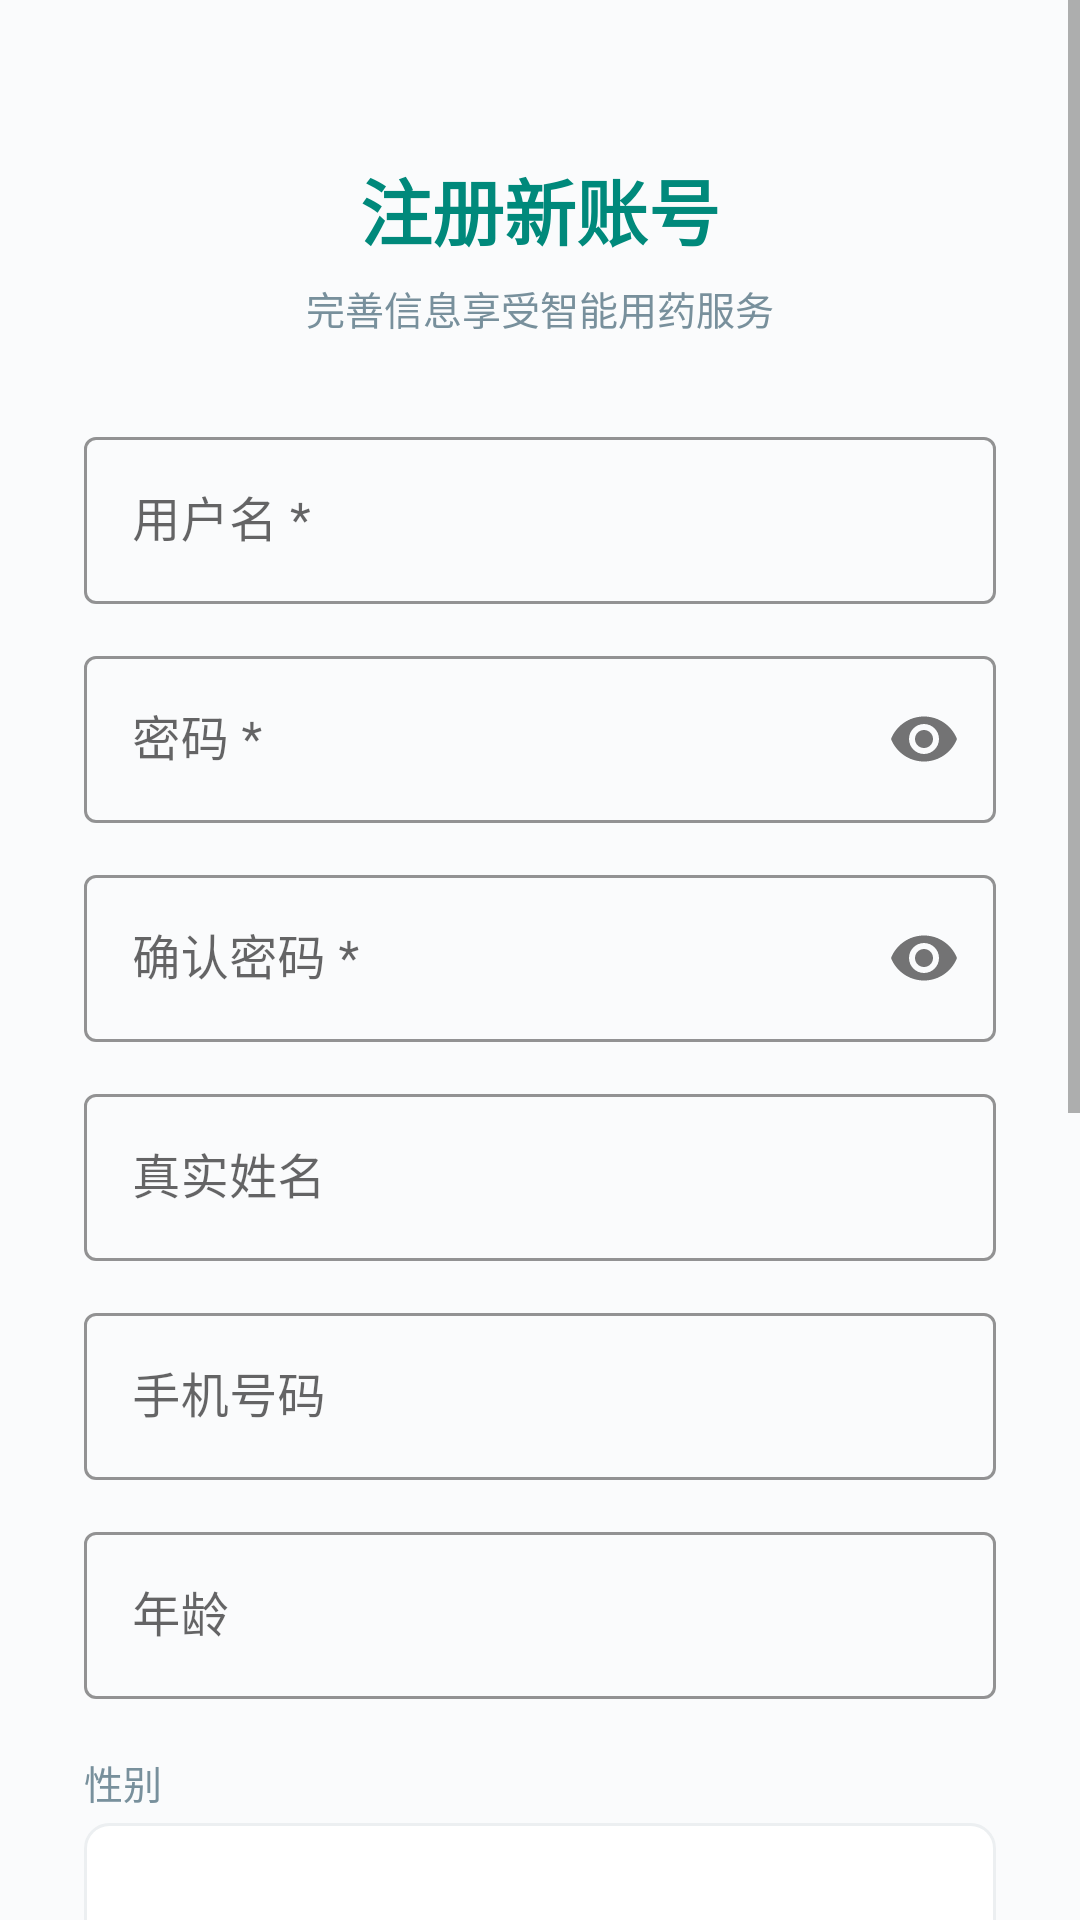

Produce the Android XML layout that renders to this screen, including the resource entries it uses.
<!-- AndroidManifest.xml: activity theme Theme.MedicationGuide.NoActionBar -->
<!-- res/layout/activity_register.xml -->
<?xml version="1.0" encoding="utf-8"?>
<ScrollView
    xmlns:android="http://schemas.android.com/apk/res/android"
    xmlns:app="http://schemas.android.com/apk/res-auto"
    android:layout_width="match_parent"
    android:layout_height="match_parent"
    android:background="@color/background">

    <LinearLayout
        android:layout_width="match_parent"
        android:layout_height="wrap_content"
        android:orientation="vertical"
        android:padding="28dp">

        <TextView
            android:layout_width="wrap_content"
            android:layout_height="wrap_content"
            android:layout_gravity="center"
            android:layout_marginTop="24dp"
            android:text="注册新账号"
            android:textColor="@color/primary"
            android:textSize="24sp"
            android:textStyle="bold" />

        <TextView
            android:layout_width="wrap_content"
            android:layout_height="wrap_content"
            android:layout_gravity="center"
            android:layout_marginTop="6dp"
            android:text="完善信息享受智能用药服务"
            android:textColor="@color/text_secondary"
            android:textSize="13sp" />

        <com.google.android.material.textfield.TextInputLayout
            style="@style/Widget.MaterialComponents.TextInputLayout.OutlinedBox"
            android:layout_width="match_parent"
            android:layout_height="wrap_content"
            android:layout_marginTop="28dp"
            android:hint="用户名 *"
            app:boxStrokeColor="@color/primary">

            <com.google.android.material.textfield.TextInputEditText
                android:id="@+id/etUsername"
                android:layout_width="match_parent"
                android:layout_height="wrap_content"
                android:inputType="text" />
        </com.google.android.material.textfield.TextInputLayout>

        <com.google.android.material.textfield.TextInputLayout
            style="@style/Widget.MaterialComponents.TextInputLayout.OutlinedBox"
            android:layout_width="match_parent"
            android:layout_height="wrap_content"
            android:layout_marginTop="12dp"
            android:hint="密码 *"
            app:boxStrokeColor="@color/primary"
            app:passwordToggleEnabled="true">

            <com.google.android.material.textfield.TextInputEditText
                android:id="@+id/etPassword"
                android:layout_width="match_parent"
                android:layout_height="wrap_content"
                android:inputType="textPassword" />
        </com.google.android.material.textfield.TextInputLayout>

        <com.google.android.material.textfield.TextInputLayout
            style="@style/Widget.MaterialComponents.TextInputLayout.OutlinedBox"
            android:layout_width="match_parent"
            android:layout_height="wrap_content"
            android:layout_marginTop="12dp"
            android:hint="确认密码 *"
            app:boxStrokeColor="@color/primary"
            app:passwordToggleEnabled="true">

            <com.google.android.material.textfield.TextInputEditText
                android:id="@+id/etConfirmPassword"
                android:layout_width="match_parent"
                android:layout_height="wrap_content"
                android:inputType="textPassword" />
        </com.google.android.material.textfield.TextInputLayout>

        <com.google.android.material.textfield.TextInputLayout
            style="@style/Widget.MaterialComponents.TextInputLayout.OutlinedBox"
            android:layout_width="match_parent"
            android:layout_height="wrap_content"
            android:layout_marginTop="12dp"
            android:hint="真实姓名"
            app:boxStrokeColor="@color/primary">

            <com.google.android.material.textfield.TextInputEditText
                android:id="@+id/etRealName"
                android:layout_width="match_parent"
                android:layout_height="wrap_content"
                android:inputType="textPersonName" />
        </com.google.android.material.textfield.TextInputLayout>

        <com.google.android.material.textfield.TextInputLayout
            style="@style/Widget.MaterialComponents.TextInputLayout.OutlinedBox"
            android:layout_width="match_parent"
            android:layout_height="wrap_content"
            android:layout_marginTop="12dp"
            android:hint="手机号码"
            app:boxStrokeColor="@color/primary">

            <com.google.android.material.textfield.TextInputEditText
                android:id="@+id/etPhone"
                android:layout_width="match_parent"
                android:layout_height="wrap_content"
                android:inputType="phone" />
        </com.google.android.material.textfield.TextInputLayout>

        <com.google.android.material.textfield.TextInputLayout
            style="@style/Widget.MaterialComponents.TextInputLayout.OutlinedBox"
            android:layout_width="match_parent"
            android:layout_height="wrap_content"
            android:layout_marginTop="12dp"
            android:hint="年龄"
            app:boxStrokeColor="@color/primary">

            <com.google.android.material.textfield.TextInputEditText
                android:id="@+id/etAge"
                android:layout_width="match_parent"
                android:layout_height="wrap_content"
                android:inputType="number" />
        </com.google.android.material.textfield.TextInputLayout>

        <TextView
            android:layout_width="wrap_content"
            android:layout_height="wrap_content"
            android:layout_marginTop="18dp"
            android:text="性别"
            android:textColor="@color/text_secondary"
            android:textSize="13sp" />

        <Spinner
            android:id="@+id/spinnerGender"
            android:layout_width="match_parent"
            android:layout_height="48dp"
            android:layout_marginTop="4dp"
            android:background="@drawable/spinner_bg" />

        <TextView
            android:layout_width="wrap_content"
            android:layout_height="wrap_content"
            android:layout_marginTop="18dp"
            android:text="慢性疾病（可多选）"
            android:textColor="@color/text_secondary"
            android:textSize="13sp" />

        <androidx.cardview.widget.CardView
            android:layout_width="match_parent"
            android:layout_height="wrap_content"
            android:layout_marginTop="6dp"
            app:cardCornerRadius="10dp"
            app:cardElevation="0dp"
            app:cardBackgroundColor="@color/white">
            <LinearLayout
                android:layout_width="match_parent"
                android:layout_height="wrap_content"
                android:orientation="vertical"
                android:padding="8dp">

                <CheckBox android:id="@+id/cbHypertension" android:layout_width="wrap_content"
                    android:layout_height="wrap_content" android:text="高血压" android:buttonTint="@color/primary" />
                <CheckBox android:id="@+id/cbDiabetes" android:layout_width="wrap_content"
                    android:layout_height="wrap_content" android:text="糖尿病" android:buttonTint="@color/primary" />
                <CheckBox android:id="@+id/cbHeartDisease" android:layout_width="wrap_content"
                    android:layout_height="wrap_content" android:text="心脏病" android:buttonTint="@color/primary" />
                <CheckBox android:id="@+id/cbAsthma" android:layout_width="wrap_content"
                    android:layout_height="wrap_content" android:text="哮喘" android:buttonTint="@color/primary" />
            </LinearLayout>
        </androidx.cardview.widget.CardView>

        <com.google.android.material.button.MaterialButton
            android:id="@+id/btnRegister"
            android:layout_width="match_parent"
            android:layout_height="52dp"
            android:layout_marginTop="28dp"
            android:text="注  册"
            android:textSize="16sp"
            android:backgroundTint="@color/primary"
            app:cornerRadius="12dp" />

        <TextView
            android:id="@+id/tvBackToLogin"
            android:layout_width="wrap_content"
            android:layout_height="wrap_content"
            android:layout_gravity="center"
            android:layout_marginTop="12dp"
            android:layout_marginBottom="32dp"
            android:padding="12dp"
            android:text="已有账号？返回登录"
            android:textColor="@color/primary" />

    </LinearLayout>
</ScrollView>
<!-- resources referenced by this layout -->
<resources>
  <color name="background">#FAFBFC</color>
  <color name="primary">#00897B</color>
  <color name="text_secondary">#78909C</color>
  <color name="white">#FFFFFF</color>
  <!-- drawable spinner_bg (drawable) -->
  <?xml version="1.0" encoding="utf-8"?>
  <shape xmlns:android="http://schemas.android.com/apk/res/android"
      android:shape="rectangle">
      <solid android:color="@color/white" />
      <corners android:radius="8dp" />
      <stroke
          android:width="1dp"
          android:color="@color/divider" />
      <padding
          android:bottom="10dp"
          android:left="14dp"
          android:right="14dp"
          android:top="10dp" />
  </shape>
  <style name="Theme.MedicationGuide.NoActionBar" parent="Theme.MaterialComponents.Light.NoActionBar">
          <item name="colorPrimary">@color/primary</item>
          <item name="colorPrimaryDark">@color/primary_dark</item>
          <item name="colorAccent">@color/accent</item>
          <item name="android:statusBarColor">@color/primary_dark</item>
          <item name="android:windowBackground">@color/background</item>
      </style>
  <color name="divider">#ECEFF1</color>
  <color name="primary_dark">#00796B</color>
  <color name="accent">#FF7043</color>
</resources>
